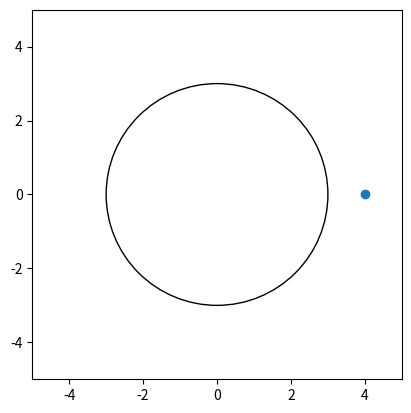

Recreate this plot in Python. (Note: this script raises an exception after producing the figure.)
import matplotlib.pyplot as plt
import math

def kruznica(x1, y1, R, xs, ys):

    #gdje se nalazi tocka

    jednadzba = (x1 - xs)**2 + (y1 - ys)**2
    print(jednadzba)
    if jednadzba > R**2:
        print("Tocka se nalazi van kruznice")
    elif jednadzba < R**2:
        print("Tocka se nalazi unutar kruznice")
    else:
        print("Tocka se nalazi na kruznici")

    #koliko je tocka udaljena od najblize tocke na kruznici
    #pravac koji prolazi sredistem kruznice i nasom tockom
    if jednadzba == R**2:
        print("Udaljenost od kruznice je 0")
    else:
        k = (y1-ys)/(x1-xs)
        l =  -k*x1 + y1

        #sustav (x-xs)**2 + (y-ys)**2 = R**2 i y = kx + l, dat ce dvije tocke od koje uzimam samo onu kojoj je udaljenost d nase manja
        rjesenje1x = (-(2*k*l-2*xs-2*k*ys) + math.sqrt((2*k*l-2*xs-2*k*ys)**2-4*(1+k**2)*(-(R**2)-2*l*ys+l**2+ys**2+xs**2)))/2*(1+k**2)
        rjesenje2x = (-(2 * k * l - 2 * xs - 2 * k * ys) - math.sqrt((2 * k * l - 2 * xs - 2 * k * ys) ** 2 - 4 * (1 + k ** 2) * (-(R ** 2) - 2 * l * ys + l ** 2 + ys ** 2 + xs ** 2))) / 2 * (1 + k ** 2)
        rjesenje1y = k*rjesenje1x + l
        rjesenje2y = k*rjesenje2x + l

        d1 = math.sqrt((x1 - rjesenje1x)**2 + (y1 - rjesenje1y)**2)
        d2 = math.sqrt((x1 - rjesenje2x)**2 + (y1 - rjesenje2y)**2)

        if d1 > d2:
            print("tocka je od kruznice udaljena za {}". format(d2))
        else:
            print("tocka je od kruznice udaljena za {}".format(d1))


    #plot
    figure, axes = plt.subplots()
    kružnica = plt.Circle((xs, ys), R, fill=False)
    plt.gcf().gca().add_artist(kružnica)
    axes.set_aspect(1)
    axes.set_xlim([-5,5])
    axes.set_ylim([-5,5])
    plt.scatter(x1, y1)

    odgovor = input("Zelite li sliku samo prikazati (1) ili ju zelite spremiti pod nekim imenom (2): ")
    if odgovor == "1":
        plt.show()
    else:
        ime = input("Pod kojim imenom zelite spremiti sliku: ")
        plt.savefig("{}.pdf".format(ime))


kruznica(4,0,3,0,0)
